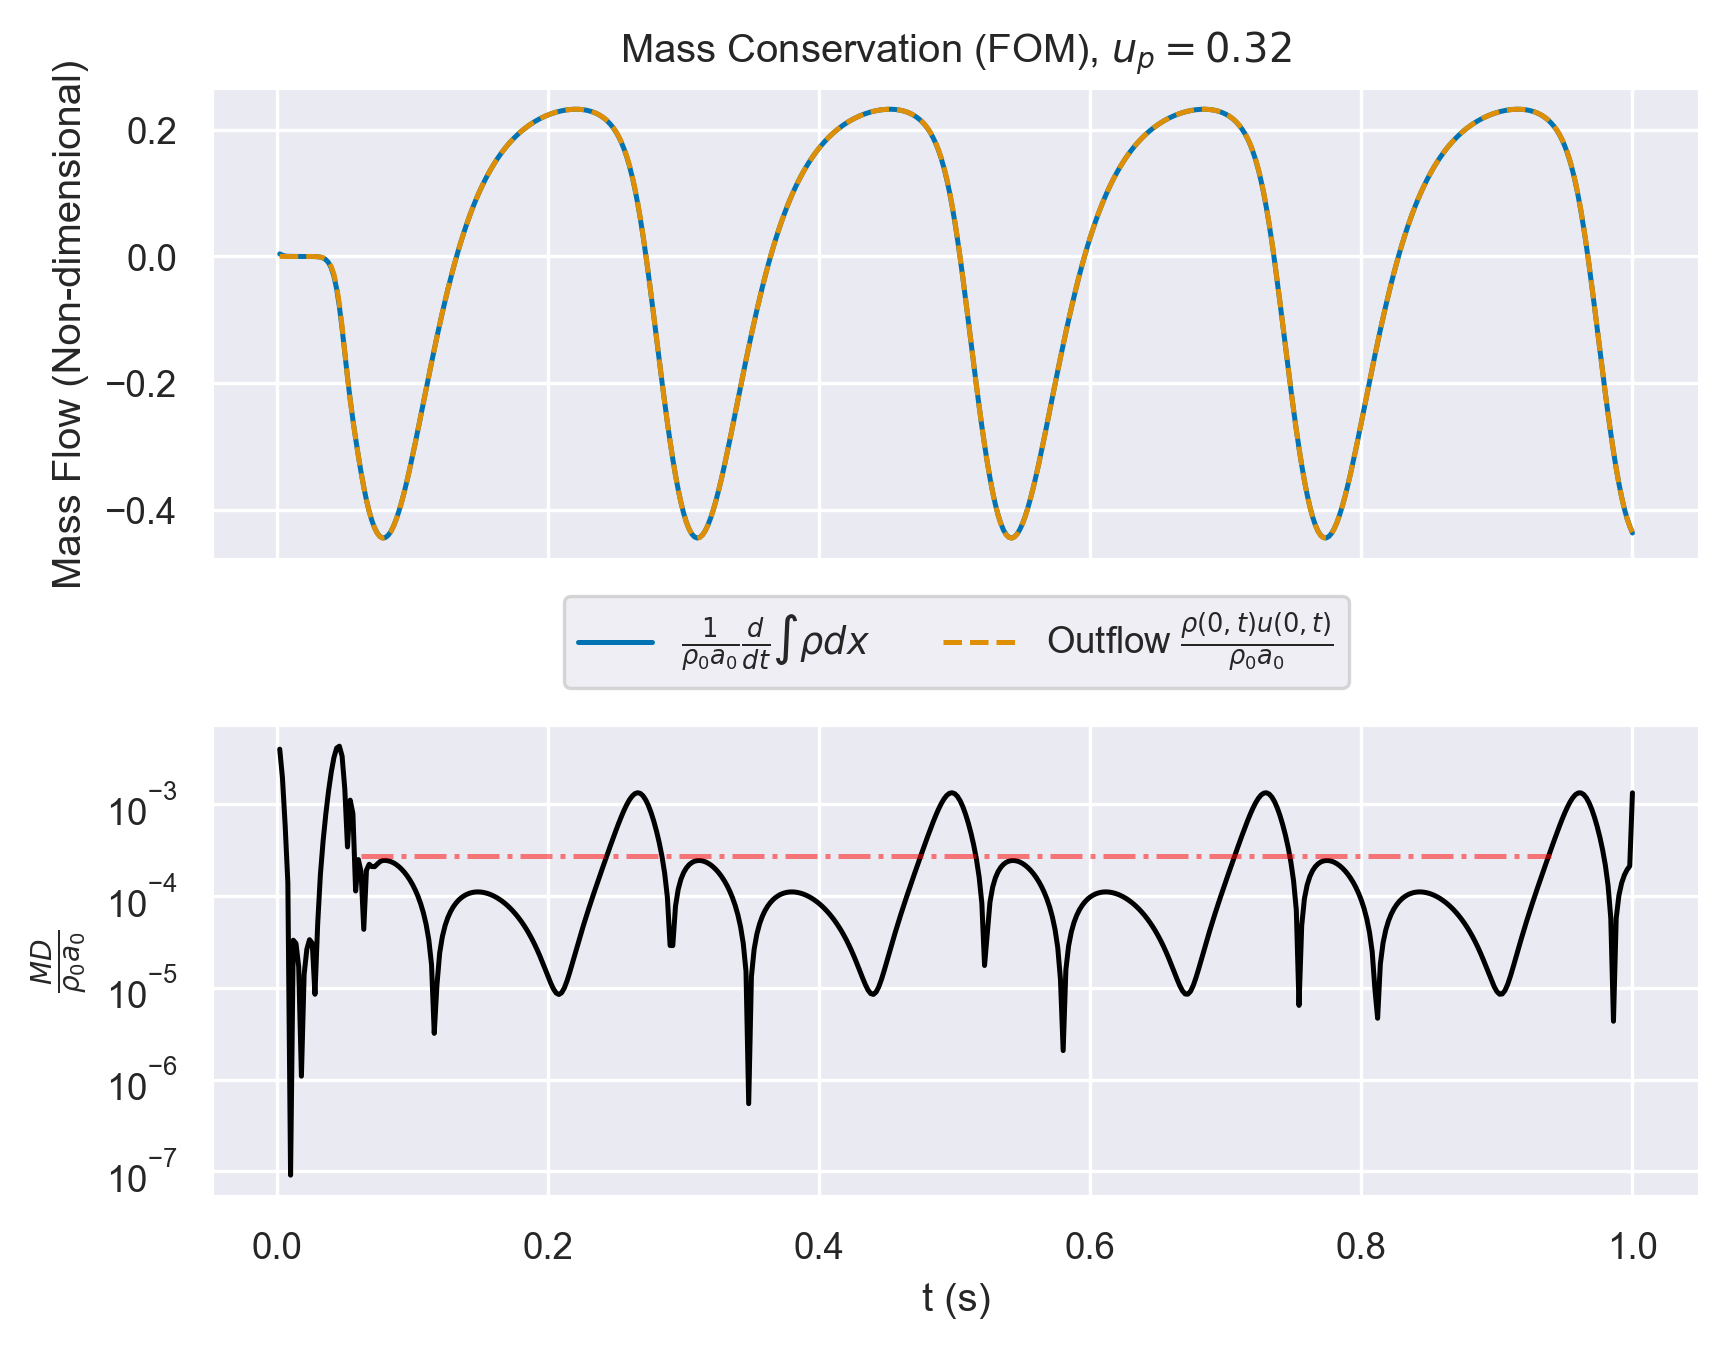

Source data for this figure (header and first rows):
, which, timesteps, mass, mass_change, outflow
0, fom, 0.002, 1, 0.09826, 1.2857918252959518e-06
1, fom, 0.004, 1.001, 0.0481, -6.5362892222897146e-06
2, fom, 0.006, 1.001, 0.01456, -2.9910495134172547e-05
3, fom, 0.008, 1.001, 0.003369, -7.225662403764675e-05
4, fom, 0.01, 1.001, -0.0001376, -0.0001353
5, fom, 0.012, 1.001, -0.001034, -0.0002203
6, fom, 0.014, 1.001, -0.001079, -0.0003285
7, fom, 0.016, 1.001, -0.0008809, -0.0004627
8, fom, 0.018, 1.001, -0.0006568, -0.00063
9, fom, 0.02, 1.001, -0.0005066, -0.0008509
10, fom, 0.022, 1.001, -0.0005334, -0.001182
11, fom, 0.024, 1.001, -0.000948, -0.001772
12, fom, 0.026, 1.001, -0.002238, -0.002992
13, fom, 0.028, 1.001, -0.005492, -0.005702
14, fom, 0.03, 1.001, -0.01299, -0.01177
15, fom, 0.032, 1.001, -0.02918, -0.02497
16, fom, 0.034, 1, -0.06225, -0.05247
17, fom, 0.036, 1, -0.1262, -0.1069
18, fom, 0.038, 1, -0.2431, -0.209
19, fom, 0.04, 0.9994, -0.4452, -0.3903
20, fom, 0.042, 0.9982, -0.773, -0.6933
21, fom, 0.044, 0.9963, -1.267, -1.166
22, fom, 0.046, 0.9931, -1.949, -1.843
23, fom, 0.048, 0.9885, -2.798, -2.716
24, fom, 0.05, 0.9819, -3.744, -3.707
25, fom, 0.052, 0.9735, -4.689, -4.698
26, fom, 0.054, 0.9632, -5.565, -5.592
27, fom, 0.056, 0.9512, -6.354, -6.373
28, fom, 0.058, 0.9378, -7.075, -7.078
29, fom, 0.06, 0.9229, -7.751, -7.745
30, fom, 0.062, 0.9068, -8.383, -8.379
31, fom, 0.064, 0.8894, -8.961, -8.962
32, fom, 0.066, 0.8709, -9.47, -9.475
33, fom, 0.068, 0.8515, -9.905, -9.911
34, fom, 0.07, 0.8313, -10.26, -10.27
35, fom, 0.072, 0.8105, -10.55, -10.55
36, fom, 0.074, 0.7891, -10.75, -10.76
37, fom, 0.076, 0.7675, -10.88, -10.89
38, fom, 0.078, 0.7456, -10.94, -10.94
39, fom, 0.08, 0.7237, -10.92, -10.93
40, fom, 0.082, 0.7019, -10.83, -10.84
41, fom, 0.084, 0.6804, -10.68, -10.69
42, fom, 0.086, 0.6592, -10.47, -10.48
43, fom, 0.088, 0.6385, -10.2, -10.21
44, fom, 0.09, 0.6184, -9.888, -9.893
45, fom, 0.092, 0.5989, -9.526, -9.531
46, fom, 0.094, 0.5803, -9.126, -9.13
47, fom, 0.096, 0.5624, -8.692, -8.696
48, fom, 0.098, 0.5455, -8.23, -8.234
49, fom, 0.1, 0.5295, -7.746, -7.749
50, fom, 0.102, 0.5145, -7.245, -7.247
51, fom, 0.104, 0.5005, -6.731, -6.733
52, fom, 0.106, 0.4876, -6.209, -6.211
53, fom, 0.108, 0.4757, -5.684, -5.686
54, fom, 0.11, 0.4649, -5.159, -5.16
55, fom, 0.112, 0.4551, -4.638, -4.639
56, fom, 0.114, 0.4463, -4.123, -4.123
57, fom, 0.116, 0.4386, -3.617, -3.617
58, fom, 0.118, 0.4318, -3.123, -3.122
59, fom, 0.12, 0.4261, -2.641, -2.64
... 440 more rows
